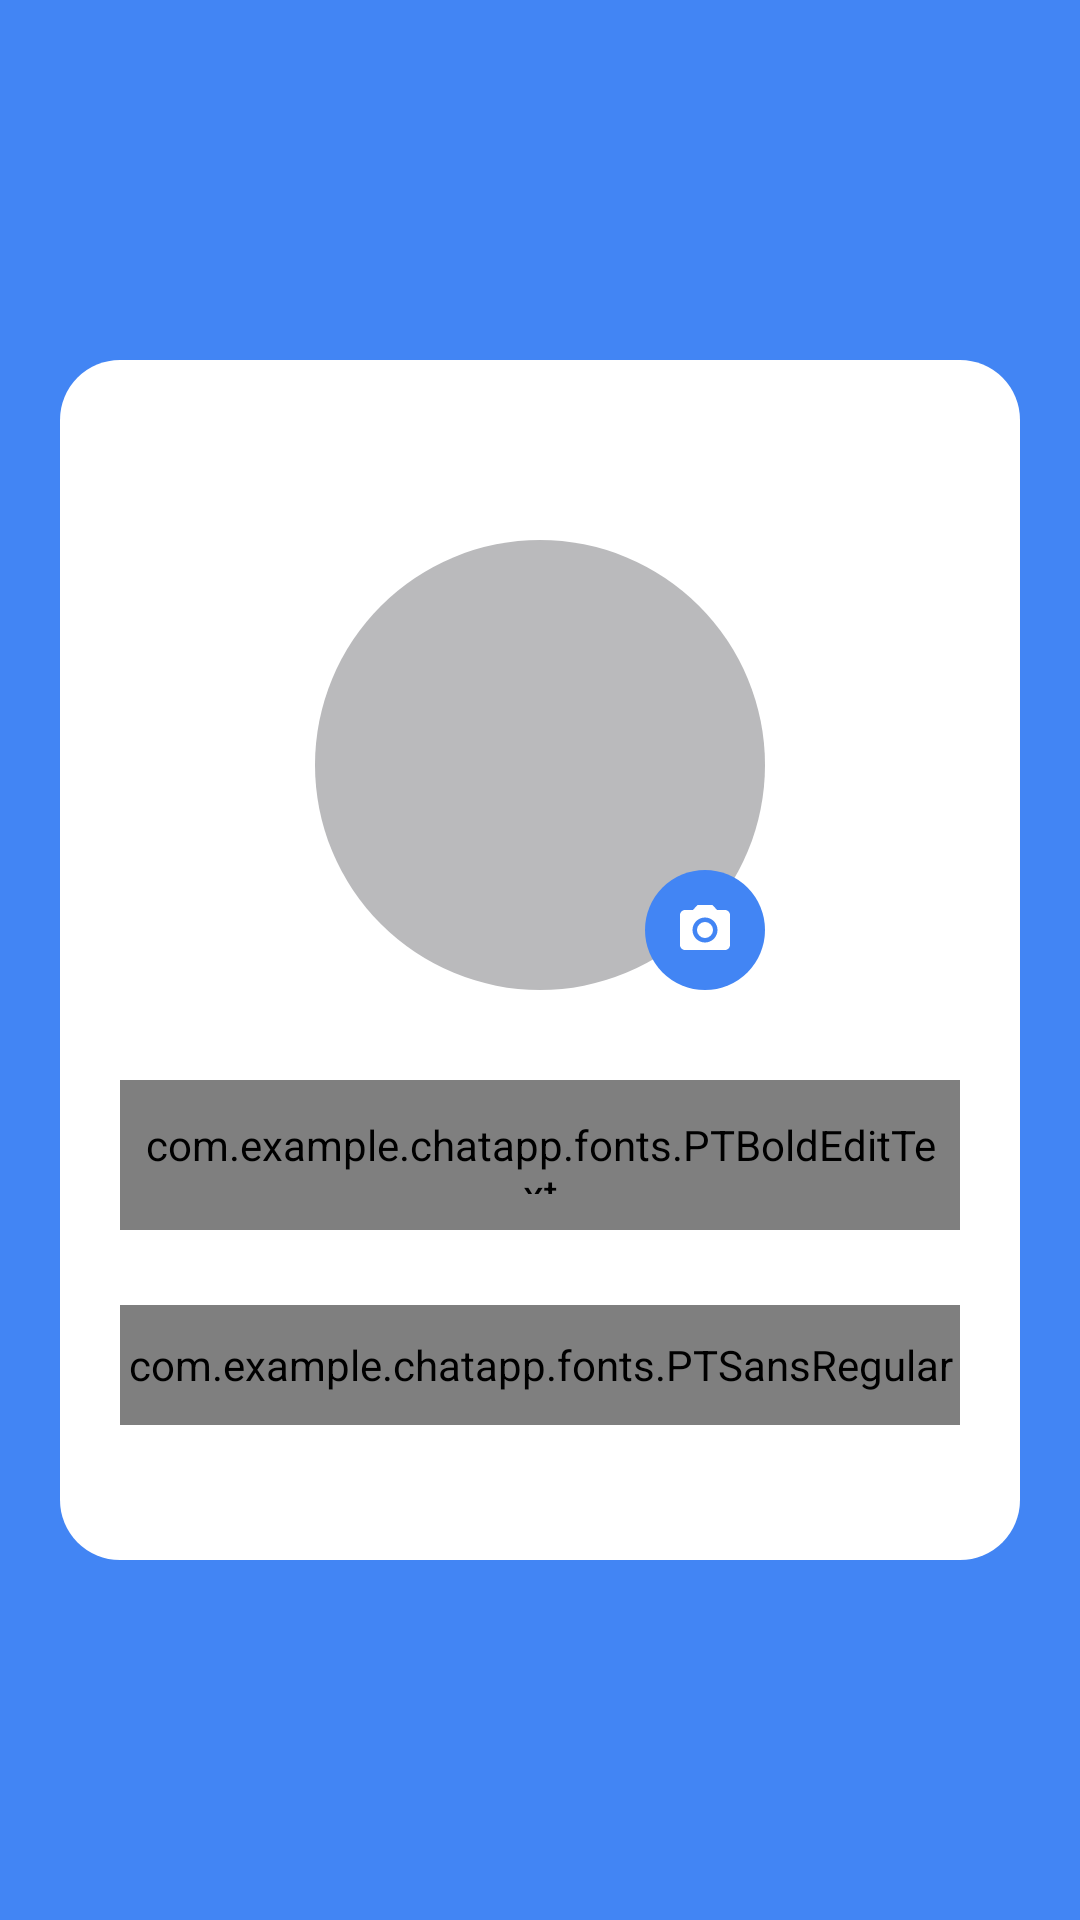

Write the Android layout XML for this screen, with the resource values it uses.
<!-- AndroidManifest.xml: application theme Base.Theme.ChatApp -->
<!-- res/layout/fragment_camera.xml -->
<?xml version="1.0" encoding="utf-8"?>
<androidx.constraintlayout.widget.ConstraintLayout xmlns:android="http://schemas.android.com/apk/res/android"
    xmlns:app="http://schemas.android.com/apk/res-auto"
    android:id="@+id/camera_access"
    android:background="@color/blue"
    android:layout_width="match_parent"
    android:layout_height="match_parent">

    <View
        android:id="@+id/cameraCard"
        android:layout_width="0dp"
        android:layout_height="400dp"
        app:layout_constraintTop_toTopOf="parent"
        app:layout_constraintBottom_toBottomOf="parent"
        app:layout_constraintStart_toStartOf="parent"
        app:layout_constraintEnd_toEndOf="parent"
        android:background="@drawable/rounded_corners"
        android:layout_margin="20dp"/>

            <androidx.appcompat.widget.AppCompatImageView
                android:id="@+id/loadedImage"
                android:layout_width="150dp"
                android:layout_height="150dp"
                android:layout_marginTop="60dp"
                app:layout_constraintTop_toTopOf="@+id/cameraCard"
                app:layout_constraintStart_toStartOf="@+id/cameraCard"
                app:layout_constraintEnd_toEndOf="@+id/cameraCard"
                app:layout_constraintBottom_toTopOf="@+id/userName"
                android:src="@drawable/baseline_person_24"
                android:scaleType="centerInside"
                android:background="@drawable/round_grey"/>

            <androidx.appcompat.widget.AppCompatImageView
                    android:id="@+id/addPhoto"
                    android:layout_width="40dp"
                    android:layout_height="40dp"
                    android:src="@drawable/baseline_camera_alt_24"
                    android:background="@drawable/round_blue"
                    app:layout_constraintEnd_toEndOf="@+id/loadedImage"
                    app:layout_constraintBottom_toBottomOf="@+id/loadedImage"
                    android:padding="10dp" />

                <com.example.chatapp.fonts.PTBoldEditText
                    android:id="@+id/userName"
                    android:layout_width="match_parent"
                    android:layout_height="50dp"
                    android:maxLength="25"
                    android:inputType="text"
                    android:textColorHint="@color/grey"
                    android:hint="@string/username"
                    android:textColor="@color/black"
                    android:layout_marginTop="30dp"
                    android:paddingStart="8dp"
                    android:paddingEnd="8dp"
                    android:paddingTop="12dp"
                    android:paddingBottom="12dp"
                    android:textSize="18sp"
                    android:layout_marginEnd="40dp"
                    android:layout_marginStart="40dp"
                    app:layout_constraintStart_toStartOf="parent"
                    app:layout_constraintEnd_toEndOf="parent"
                    app:layout_constraintTop_toBottomOf="@+id/loadedImage"
                    android:background="@drawable/edit_box" />

            <com.example.chatapp.fonts.PTSansRegular
                android:id="@+id/next"
                android:layout_width="match_parent"
                android:layout_height="40dp"
                android:background="@drawable/button_shape"
                android:textColor="@color/white"
                android:layout_marginTop="20dp"
                android:textSize="14sp"
                android:gravity="center"
                android:layout_marginEnd="40dp"
                android:layout_marginStart="40dp"
                android:layout_marginBottom="40dp"
                app:layout_constraintStart_toStartOf="@+id/cameraCard"
                app:layout_constraintEnd_toEndOf="@+id/cameraCard"
                app:layout_constraintBottom_toBottomOf="@+id/cameraCard"
                app:layout_constraintTop_toBottomOf="@id/userName"
                android:text="@string/next" />


    <View
        android:id="@+id/profileSet"
        android:layout_width="0dp"
        android:layout_height="400dp"
        android:visibility="gone"
        app:layout_constraintTop_toTopOf="parent"
        app:layout_constraintBottom_toBottomOf="parent"
        app:layout_constraintStart_toStartOf="parent"
        app:layout_constraintEnd_toEndOf="parent"
        android:background="@drawable/rounded_corners"
        android:layout_margin="20dp"/>

    <androidx.appcompat.widget.AppCompatImageView
        android:id="@+id/green_tick"
        android:layout_width="100dp"
        android:layout_height="100dp"
        android:background="@drawable/round"
        android:src="@drawable/baseline_done_24"
        android:padding="15dp"
        android:visibility="gone"
        android:layout_marginTop="100dp"
        app:layout_constraintTop_toTopOf="@id/profileSet"
        app:layout_constraintStart_toStartOf="@id/profileSet"
        app:layout_constraintBottom_toTopOf="@+id/text_successful"
        app:layout_constraintEnd_toEndOf="@id/profileSet"/>

    <com.example.chatapp.fonts.PTSansBold
        android:id="@+id/text_successful"
        android:layout_width="wrap_content"
        android:layout_height="wrap_content"
        android:text="@string/profile_setup"
        android:textAlignment="center"
        android:textColor="@color/black"
        android:visibility="gone"
        android:textSize="18sp"
        android:layout_marginBottom="100dp"
        app:layout_constraintBottom_toBottomOf="@+id/profileSet"
        app:layout_constraintEnd_toEndOf="@id/profileSet"
        app:layout_constraintStart_toStartOf="@id/profileSet"
        app:layout_constraintTop_toBottomOf="@+id/green_tick" />

</androidx.constraintlayout.widget.ConstraintLayout>
<!-- resources referenced by this layout -->
<resources>
  <color name="black">#FF000000</color>
  <color name="blue">#4285f4</color>
  <color name="grey">#BABABC</color>
  <color name="white">#FFFFFFFF</color>
  <!-- drawable baseline_camera_alt_24 (drawable) -->
  <vector xmlns:android="http://schemas.android.com/apk/res/android" android:height="48dp" android:viewportHeight="24" android:viewportWidth="24" android:width="48dp">
        
      <path android:fillColor="@android:color/white" android:pathData="M12,12m-3.2,0a3.2,3.2 0,1 1,6.4 0a3.2,3.2 0,1 1,-6.4 0"/>
        
      <path android:fillColor="@android:color/white" android:pathData="M9,2L7.17,4L4,4c-1.1,0 -2,0.9 -2,2v12c0,1.1 0.9,2 2,2h16c1.1,0 2,-0.9 2,-2L22,6c0,-1.1 -0.9,-2 -2,-2h-3.17L15,2L9,2zM12,17c-2.76,0 -5,-2.24 -5,-5s2.24,-5 5,-5 5,2.24 5,5 -2.24,5 -5,5z"/>
      
  </vector>
  <!-- drawable button_shape (drawable) -->
  <?xml version="1.0" encoding="utf-8"?>
  <shape
      xmlns:android="http://schemas.android.com/apk/res/android"
      android:shape="rectangle">
      <corners android:radius="20dp" />
      <solid android:color="@color/blue" />
  </shape>
  <!-- drawable edit_box (drawable) -->
  <?xml version="1.0" encoding="utf-8"?>
  <shape android:shape="rectangle"
      xmlns:android="http://schemas.android.com/apk/res/android">
      <corners android:radius="10dp" />
      <solid android:color="@color/white" />
      <stroke android:color="@color/grey" android:width="1dp" />
  </shape>
  <!-- drawable round (drawable) -->
  <?xml version="1.0" encoding="utf-8"?>
  <shape xmlns:android="http://schemas.android.com/apk/res/android"
      android:shape="oval">
      <corners android:radius="0dp" />
      <solid android:color="@color/green" />
  </shape>
  <!-- drawable round_blue (drawable) -->
  <?xml version="1.0" encoding="utf-8"?>
  <shape xmlns:android="http://schemas.android.com/apk/res/android"
      android:shape="oval">
      <corners android:radius="0dp" />
      <solid android:color="@color/blue" />
  </shape>
  <!-- drawable round_grey (drawable) -->
  <?xml version="1.0" encoding="utf-8"?>
  <shape xmlns:android="http://schemas.android.com/apk/res/android"
      android:shape="oval">
      <corners android:radius="0dp" />
      <solid android:color="@color/grey" />
  </shape>
  <!-- drawable rounded_corners (drawable) -->
  <?xml version="1.0" encoding="utf-8"?>
  <shape android:shape="rectangle"
      xmlns:android="http://schemas.android.com/apk/res/android">
      <corners android:radius="20dp" />
      <solid android:color="@color/white" />
  </shape>
  <string name="next">Next</string>
  <string name="profile_setup">Profile Setup Successful</string>
  <string name="username">Username</string>
  <style name="Base.Theme.ChatApp" parent="Theme.Material3.DayNight.NoActionBar">
          
          <item name="colorPrimary">@color/black</item>
          <item name="colorPrimaryVariant">@color/white</item>
          <item name="colorSecondary">@color/white</item>
          <item name="colorSecondaryVariant">@color/blue</item>
          <item name="colorOnSecondary">@color/black</item>
          <item name="android:statusBarColor">@color/white</item>
      </style>
  <color name="green">#09b125</color>
</resources>
